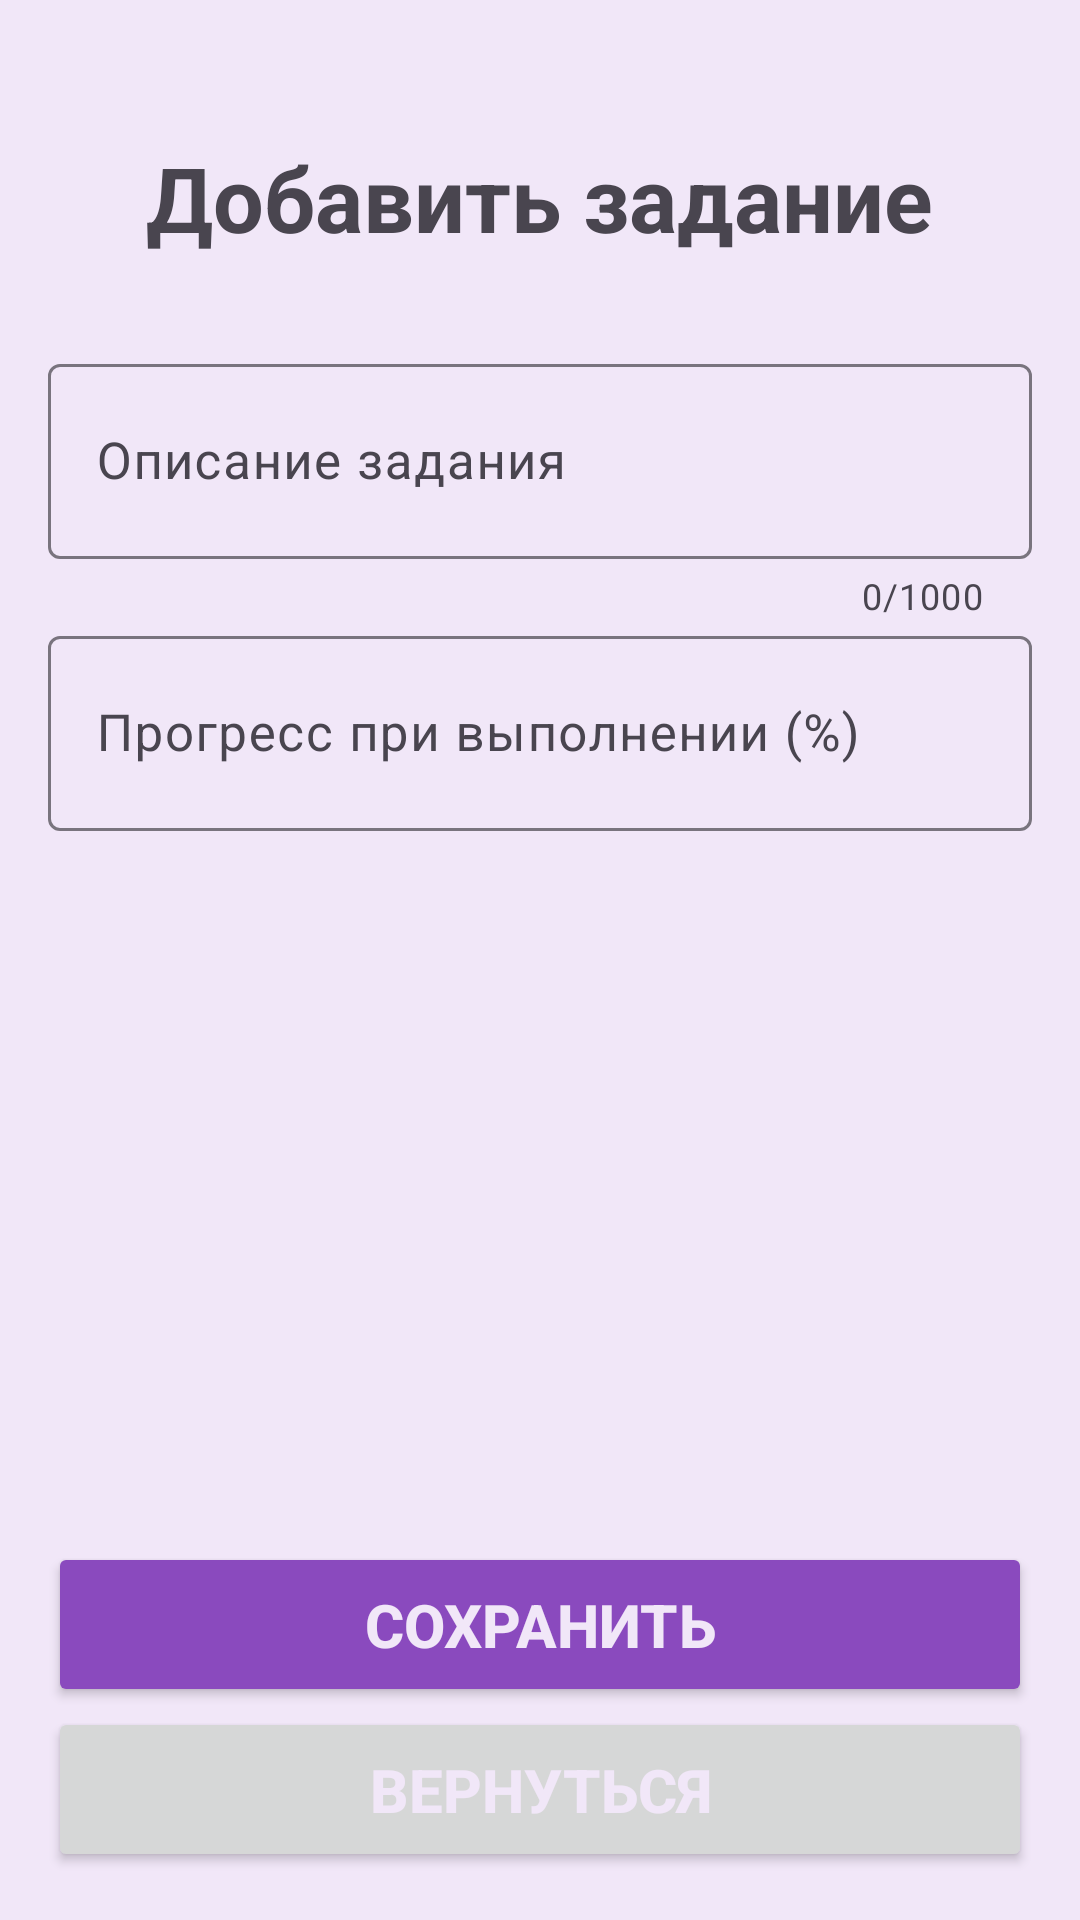

Reconstruct the res/layout file that produces this screen, plus the resources it refers to.
<!-- AndroidManifest.xml: application theme Theme.MyEcon -->
<!-- res/layout/activity_create_task.xml -->
<?xml version="1.0" encoding="utf-8"?>
<RelativeLayout xmlns:android="http://schemas.android.com/apk/res/android"
    android:layout_width="match_parent"
    android:layout_height="match_parent"
    xmlns:app="http://schemas.android.com/apk/res-auto"
    xmlns:tools="http://schemas.android.com/tools"
    android:padding="16dp"
    tools:context=".layout.CreateTaskActivity">

    <ScrollView
        android:layout_width="match_parent"
        android:layout_height="wrap_content"
        android:layout_above="@id/saveButton"
        android:layout_alignParentTop="true"
        android:layout_marginBottom="15dp"
        >

        <LinearLayout
            android:layout_width="match_parent"
            android:layout_height="wrap_content"
            android:orientation="vertical">

            <RelativeLayout
                android:id="@+id/taskTextRelativeLayout"
                android:layout_width="match_parent"
                android:layout_height="100dp">

                <TextView
                    android:layout_width="wrap_content"
                    android:layout_height="wrap_content"
                    android:text="@string/create_task"
                    android:layout_centerInParent="true"
                    android:textStyle="bold"
                    android:textSize="30sp"
                    />

            </RelativeLayout>

            <com.google.android.material.textfield.TextInputLayout
                android:id="@+id/taskDescriptionTextInputLayout"
                android:layout_width="match_parent"
                android:layout_height="wrap_content"
                app:errorEnabled="true"
                app:counterEnabled="true"
                app:counterMaxLength="1000"
                >

                <com.google.android.material.textfield.TextInputEditText
                    android:layout_width="match_parent"
                    android:layout_height="65dp"
                    android:hint="@string/task_text"
                    android:textSize="17sp"
                    />

            </com.google.android.material.textfield.TextInputLayout>

            <com.google.android.material.textfield.TextInputLayout
                android:id="@+id/taskAwardTextInputLayout"
                android:layout_width="match_parent"
                android:layout_height="wrap_content"
                app:errorEnabled="true"
                >

                <com.google.android.material.textfield.TextInputEditText
                    android:layout_width="match_parent"
                    android:layout_height="65dp"
                    android:inputType="numberDecimal"
                    android:hint="@string/complete_task_percents_q"
                    android:textSize="17sp"
                    />

            </com.google.android.material.textfield.TextInputLayout>


        </LinearLayout>

    </ScrollView>

    <Button
        android:id="@+id/saveButton"
        android:layout_width="match_parent"
        android:layout_height="55dp"
        android:text="@string/save"
        android:textStyle="bold"
        android:textSize="20sp"
        android:backgroundTint="@color/purple_for_ui"
        android:layout_above="@id/goBackButton"
        android:textColor="@color/light_purple"
        />

    <Button
        android:id="@+id/goBackButton"
        android:layout_width="match_parent"
        android:layout_height="55dp"
        android:text="@string/go_back"
        android:textStyle="bold"
        android:textSize="20sp"
        android:textColor="@color/light_purple"
        android:layout_alignParentBottom="true"
        />

</RelativeLayout>
<!-- resources referenced by this layout -->
<resources>
  <color name="light_purple">#F1E7F8</color>
  <color name="purple_for_ui">#8A4ABE</color>
  <string name="complete_task_percents_q">Прогресс при выполнении (%)</string>
  <string name="create_task">Добавить задание</string>
  <string name="go_back">Вернуться</string>
  <string name="save">Сохранить</string>
  <string name="task_text">Описание задания</string>
  <style name="Theme.MyEcon" parent="Base.Theme.MyEcon" />
  <style name="Base.Theme.MyEcon" parent="Theme.Material3.DayNight.NoActionBar">
          
          
  
          <item name="android:windowBackground">@color/light_purple</item>
          <item name="android:navigationBarColor">@color/purple_for_ui</item>
          <item name="colorPrimaryDark">@color/purple_for_ui</item>
          <item name="android:textColorPrimary">@color/dark_purple</item>
  
      </style>
  <color name="dark_purple">#170525</color>
</resources>
